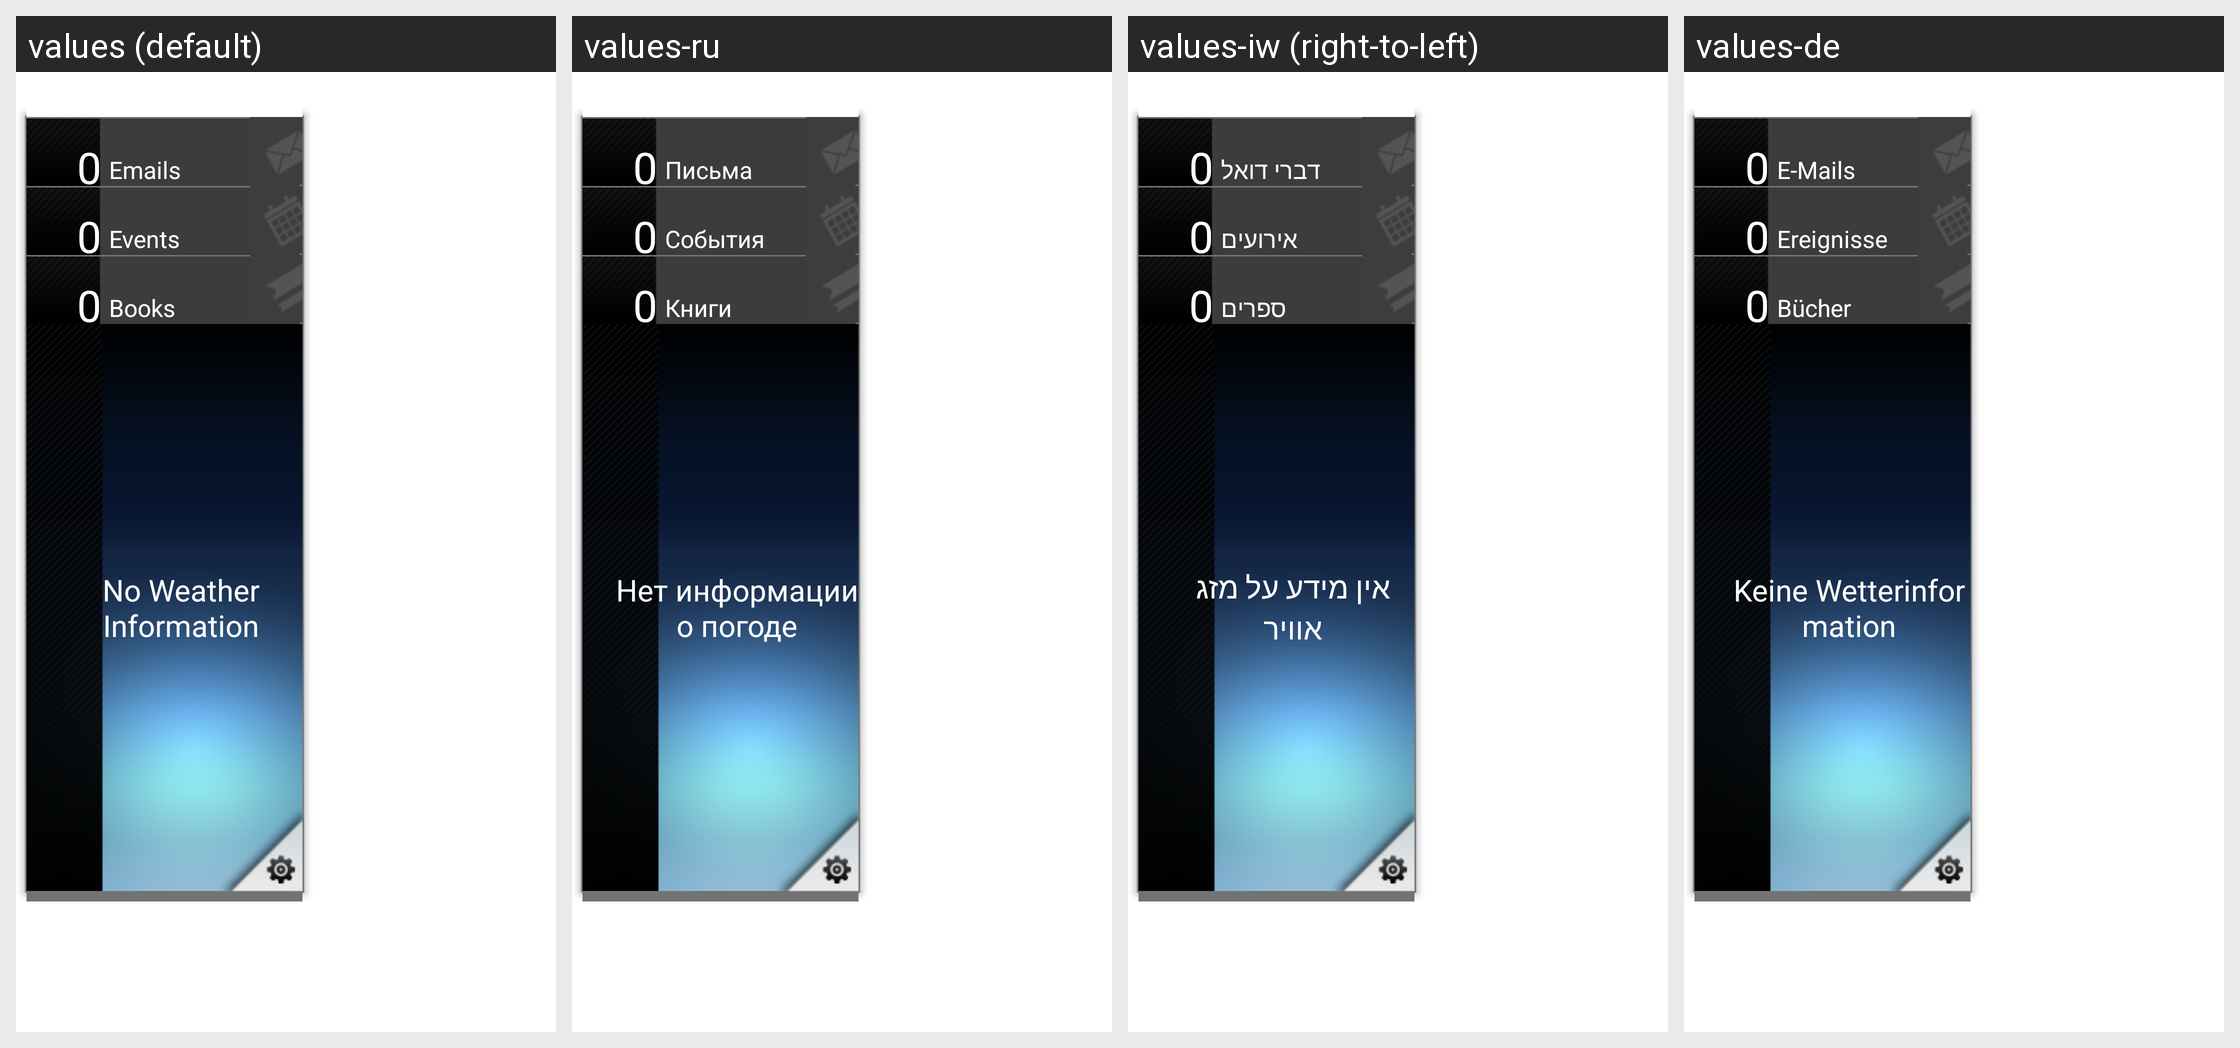

For this localized Android screen grid, give each drawn string resource with its value in every locale shown.
Android screen res/layout/mygazine_widget_layout_2x5.xml rendered under 4 locales, left to right: values (default), values-ru, values-iw (right-to-left), values-de. Device: Nexus 5 (rendered at 1080×1920; each locale shown at half size, 540×960, under a caption strip naming it); theme Theme.MaterialComponents.DayNight.NoActionBar.
Other locales in the repository, not shown: values-ar, values-cs, values-da, values-el, values-en-rGB, values-es, values-es-rUS, values-fi, values-fr, values-hu, values-it, values-ja, values-ko, values-nb, values-nl, values-pl, values-pt, values-pt-rPT, values-sk, values-sv, values-th, values-tr, values-zh-rCN, values-zh-rTW.
Strings drawn on this screen, with the default value and each locale's value (text and hints the layout hard-codes, and strings that could not be matched under every locale, appear in the picture but are not listed):

weather_info_str
  values: No Weather Information
  values-ru: Нет информации о погоде
  values-iw: אין מידע על מזג אוויר
  values-de: Keine Wetterinformation

default_email_number
  values: 0
  values-ru: 0  [not translated; the default value is used]
  values-iw: 0  [not translated; the default value is used]
  values-de: 0  [not translated; the default value is used]

email_unit
  values: Emails
  values-ru: Письма
  values-iw: דברי דואל
  values-de: E-Mails

default_event_number
  values: 0
  values-ru: 0  [not translated; the default value is used]
  values-iw: 0  [not translated; the default value is used]
  values-de: 0  [not translated; the default value is used]

event_unit
  values: Events
  values-ru: События
  values-iw: אירועים
  values-de: Ereignisse

default_book_number
  values: 0
  values-ru: 0  [not translated; the default value is used]
  values-iw: 0  [not translated; the default value is used]
  values-de: 0  [not translated; the default value is used]

book_unit
  values: Books
  values-ru: Книги
  values-iw: ספרים
  values-de: Bücher
